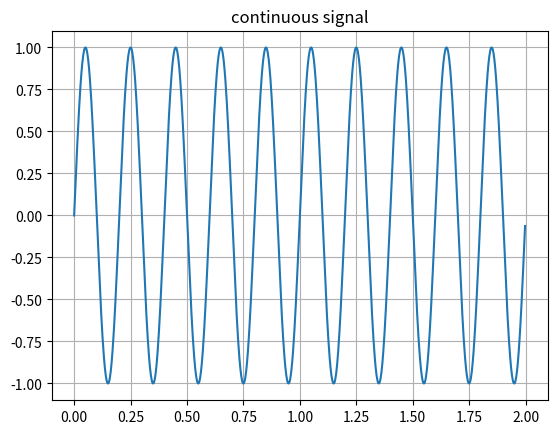
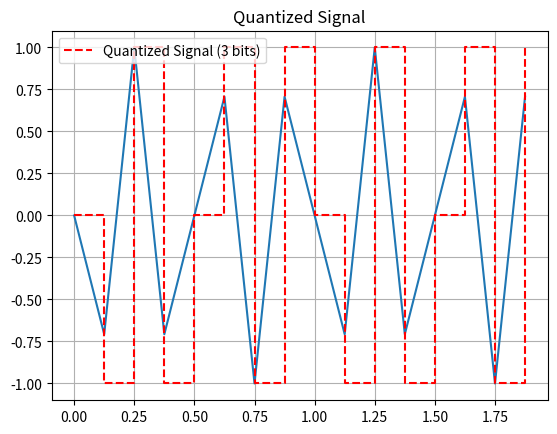

The matplotlib source for these figures, in order:
#Author: Aubrie Pressley
#Date: 09/08/2025
#Description: Explore how contiuous signals is converted into a digital one.
#Sources: Repository assignment 1, Lecture slides
#Refactored the code so functions can be used in exercise 4

import numpy as np
import matplotlib.pyplot as plt

#global parameters 
signal_freq = 5 #in Hz
duration = 2 #in seconds
sampling_freq = 8 #in Hz
num_bits = 3 #3 bit quantization (8 levels: 0-7)
min_signal = -1 #min signal value
max_signal = 1 #max signal value

#t is a value or numpy vector
def original_signal(t):
    return np.sin(2 * np.pi * signal_freq * t)

#plotting function 
def plot_signal(t, signal, title):
    plt.figure()
    plt.plot(t, signal)
    plt.title(title)
    plt.grid()
    plt.show()

#sampling function 
def sample_signal(duration, sampling_freq):
    n = int(sampling_freq * duration) #number of samples
    t_sampled = np.linspace(0, duration, n, endpoint=False) #sampled time points
    sampled_signal = original_signal(t_sampled)
    return t_sampled, sampled_signal

#quantization function
def quantize_signal(sampled_signal, num_bits, min_signal, max_signal):
    qs = np.round((sampled_signal - min_signal) / (max_signal - min_signal) * (num_bits - 1)) #quantized signal
    qv = min_signal + qs * (max_signal - min_signal) / (num_bits - 1) #quantized values
    return qs, qv

def main(): 
    #plot the original signal over a 2 second time window
    t_points = np.linspace(0, duration, 1000, endpoint=False) #1000 points in [0, duration)
    cont_signal = original_signal(t_points)
    plot_signal(t_points, cont_signal, "continuous signal")

    #sample the original signal
    t_sampled, sampled_signal = sample_signal(duration, sampling_freq)
    plot_signal(t_sampled, sampled_signal, "sampled signal")

    #quantize the sampled signal
    qs, qv = quantize_signal(sampled_signal, num_bits, min_signal, max_signal)

    #plot the quantized signal as a staricase plot
    plt.step(t_sampled, qv, where='post', label=f'Quantized Signal ({num_bits} bits)', color='r', linestyle='--')
    plt.legend(loc='upper left')
    plt.title("Quantized Signal")
    plt.show()

if __name__ == "__main__":
    main()
